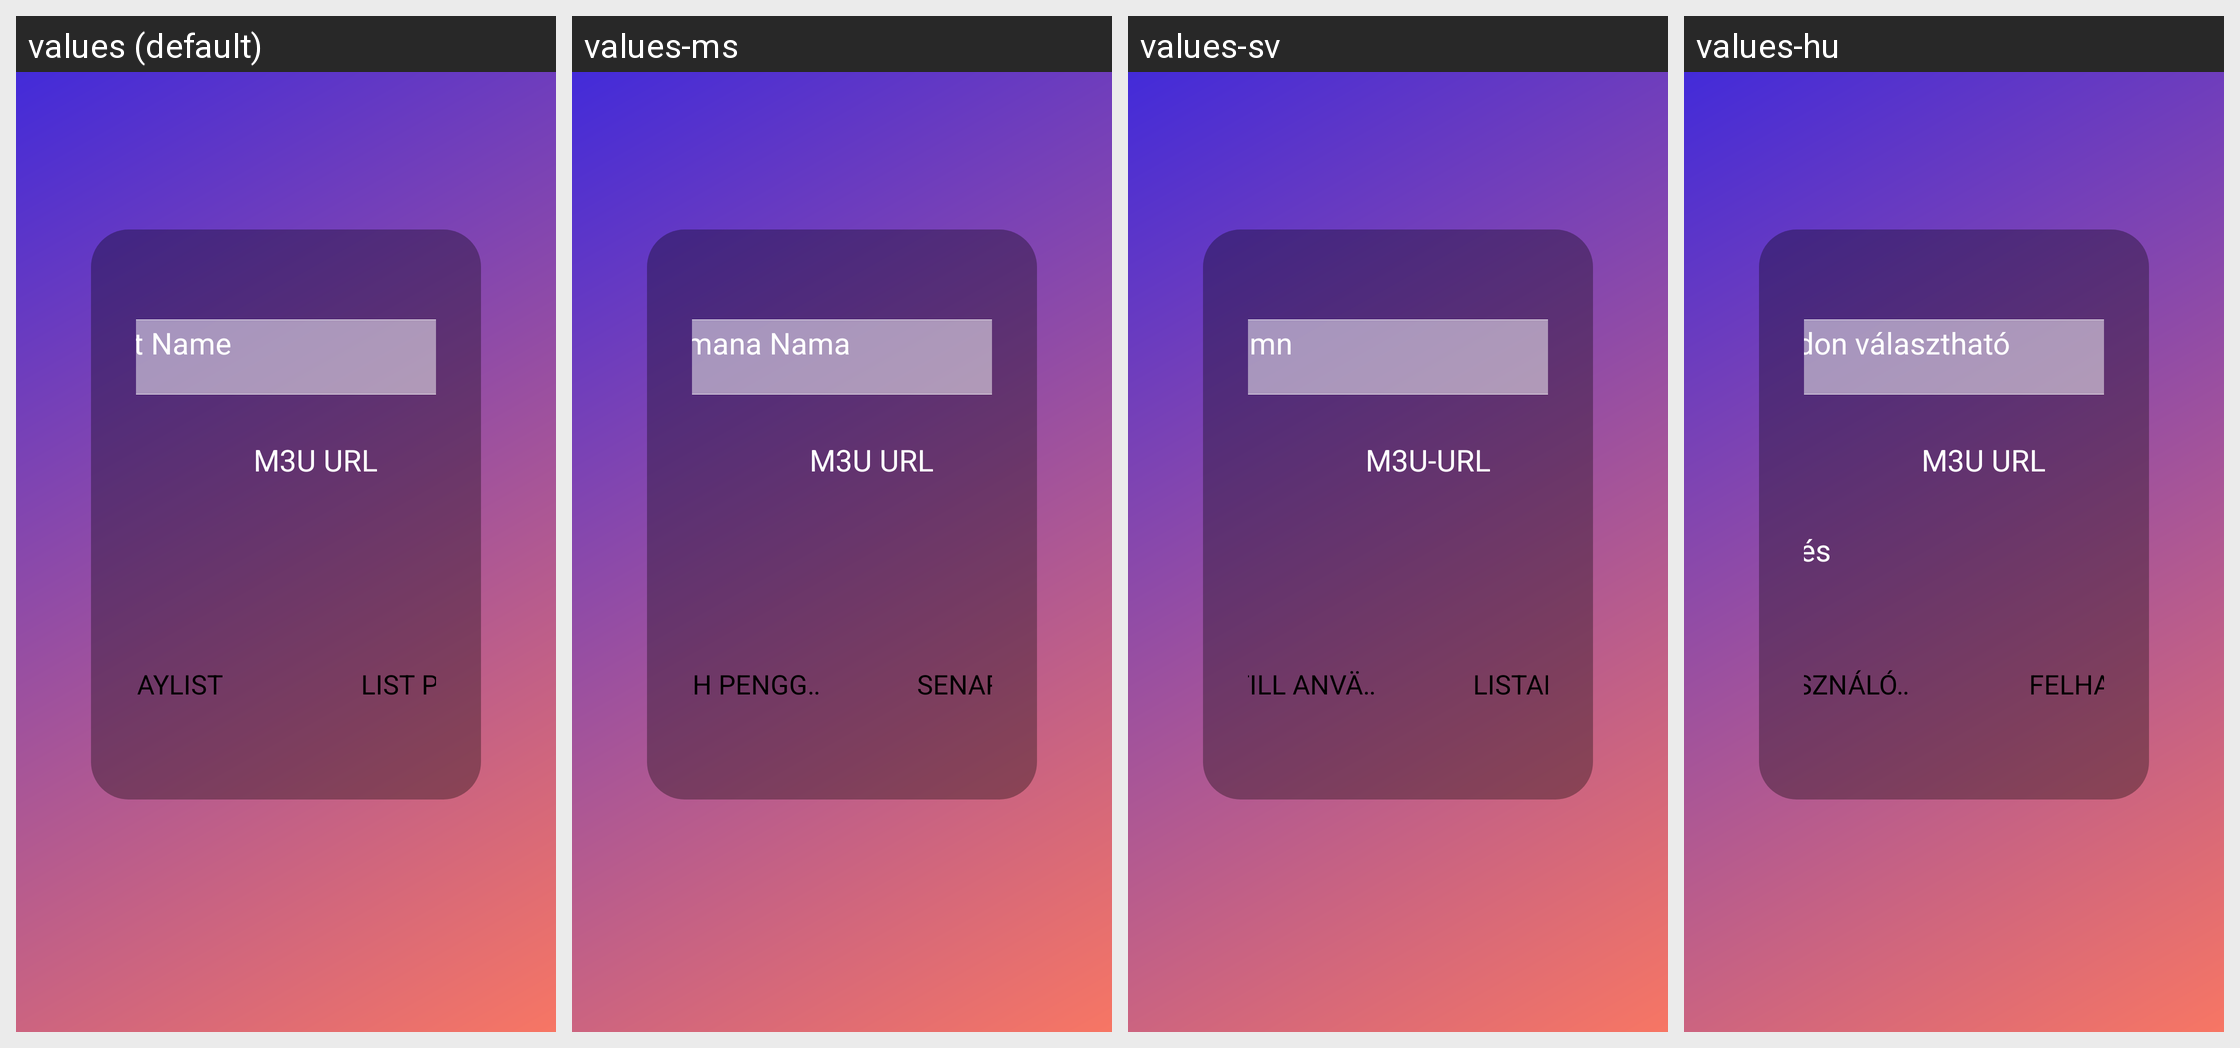

Here is an Android app screen in its default locale and in the app's own translations. Write out the translated-string differences for the strings that appear on this screen.
Android screen res/layout/activity_login_m3u_tv.xml rendered under 4 locales, left to right: values (default), values-ms, values-sv, values-hu. Device: Nexus 5 (rendered at 1080×1920; each locale shown at half size, 540×960, under a caption strip naming it); theme AppTheme.NoActionBar.
Other locales in the repository, not shown: values-af, values-am, values-ar, values-as, values-az, values-be, values-bg, values-bn, values-bs, values-ca, values-cs, values-da, values-de, values-el, values-en-rCA, values-en-rGB, values-en-rIN, values-en-rXC, values-es, values-es-rUS, values-et, values-eu, values-fa, values-fi, values-fr, values-fr-rCA, values-gl, values-gu, values-he, values-hi, values-hr, values-hy, values-id, values-in, values-is, values-it, values-iw, values-ja, values-ka, values-kk, values-km, values-kn, values-ko, values-ky, values-lo, values-lt, values-lv, values-mk, values-ml, values-mn, values-mr, values-my, values-nb, values-ne, values-nl, values-or, values-pa, values-pl, values-pt, values-pt-rBR, values-pt-rPT, values-ro, values-ru, values-si, values-sk, values-sl, values-sq, values-sr, values-sw, values-ta, values-te, values-th, values-tl, values-tr, values-uk, values-ur, values-uz, values-vi, values-zh-rCN, values-zh-rHK, values-zh-rTW, values-zu.
Strings drawn on this screen, with the default value and each locale's value (text and hints the layout hard-codes, and strings that could not be matched under every locale, appear in the picture but are not listed):

any_name
  values: Playlist Name
  values-ms: Mana-mana Nama
  values-sv: Alla namn
  values-hu: Szabadon választható

m3u_url
  values: M3U URL
  values-ms: M3U URL
  values-sv: M3U-URL
  values-hu: M3U URL

add_user
  values: Add Playlist
  values-ms: Tambah Pengguna
  values-sv: Lägg till användare
  values-hu: Felhasználó hozzáadása

list_users
  values: List PLAYLISTS
  values-ms: Senaraikan Pengguna
  values-sv: Listanvändare
  values-hu: Felhasználók listázása
